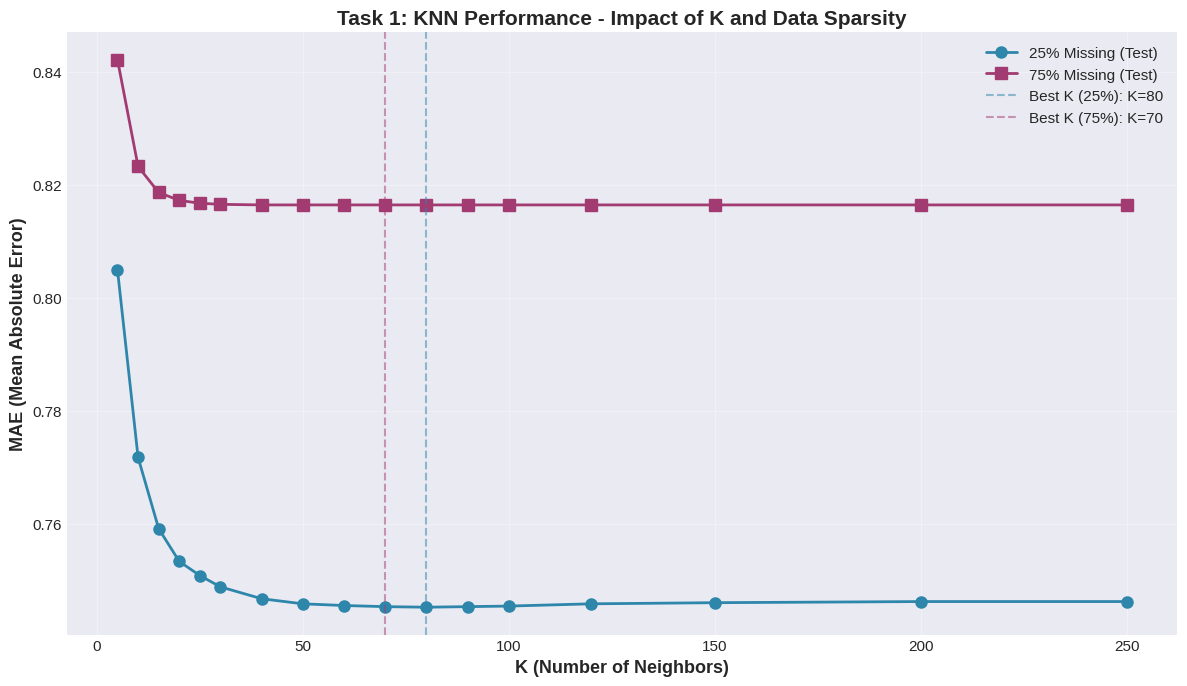
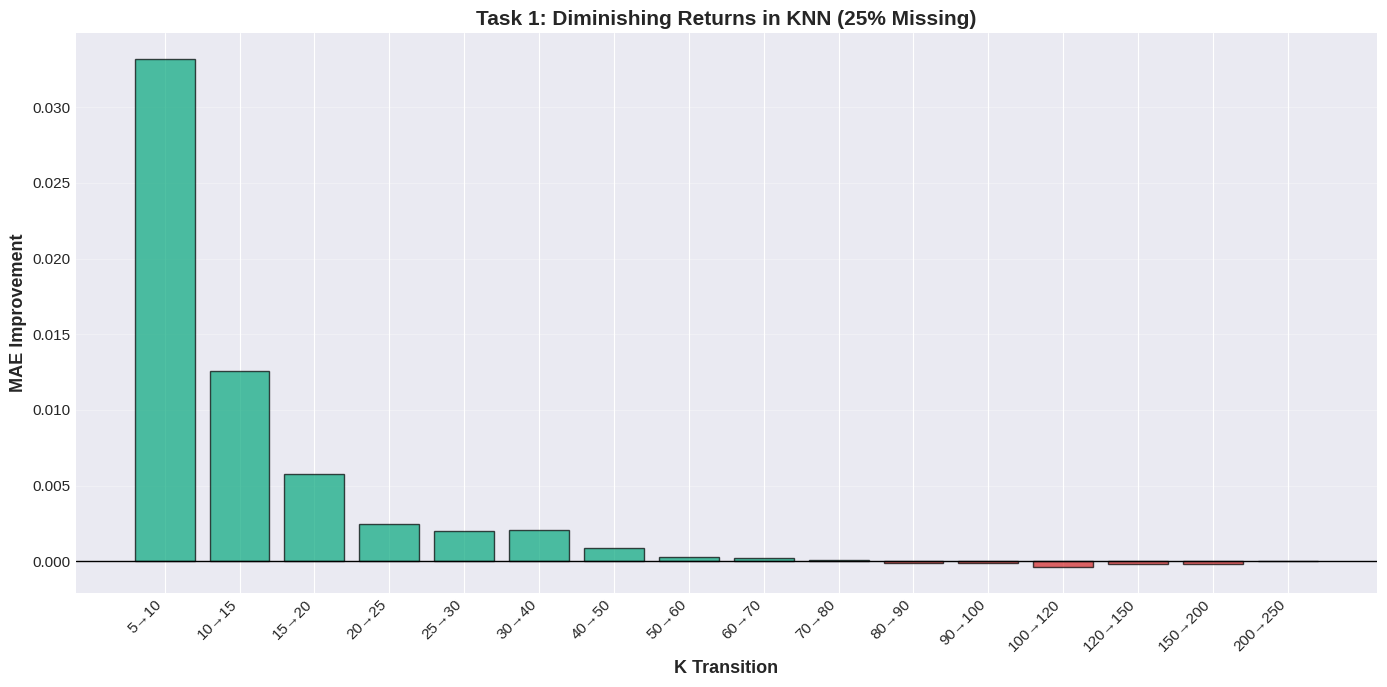
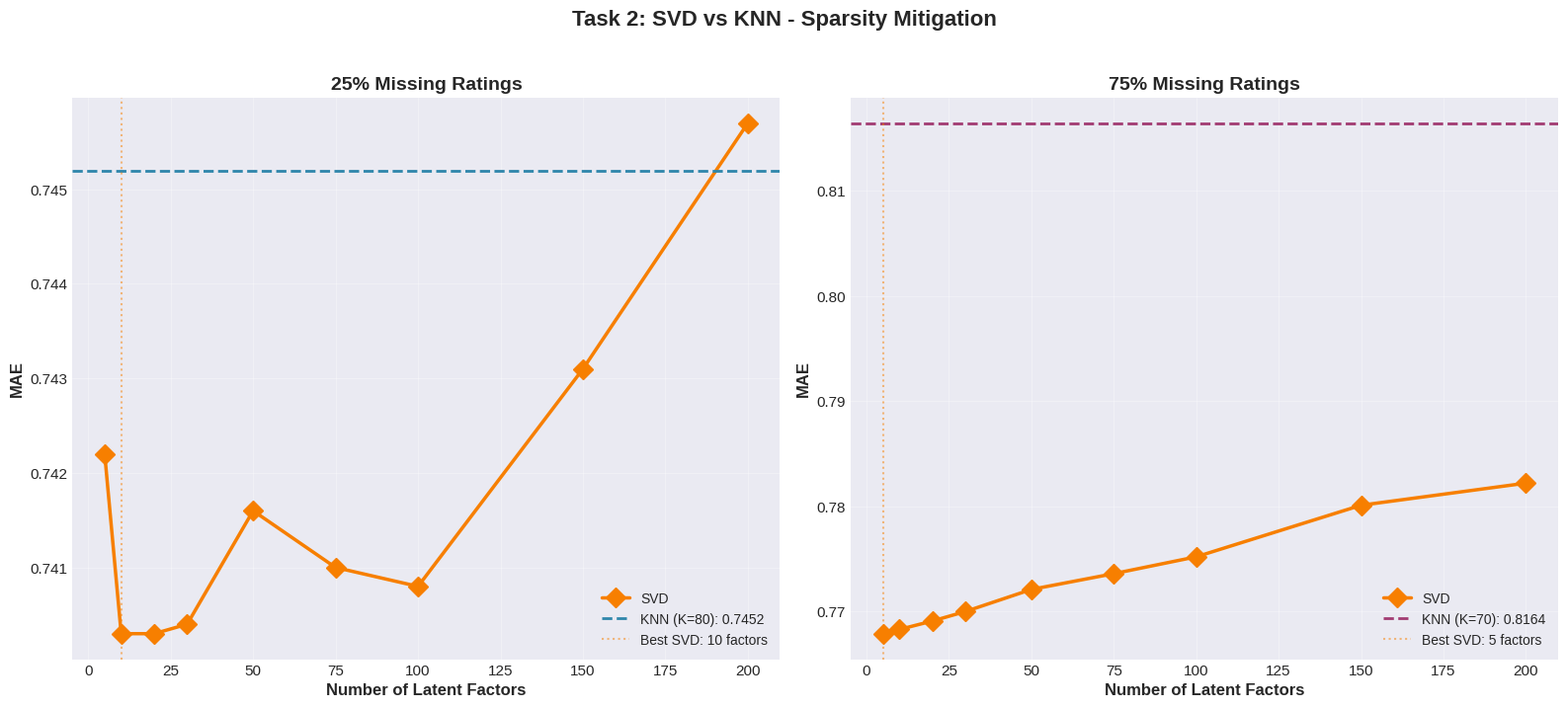
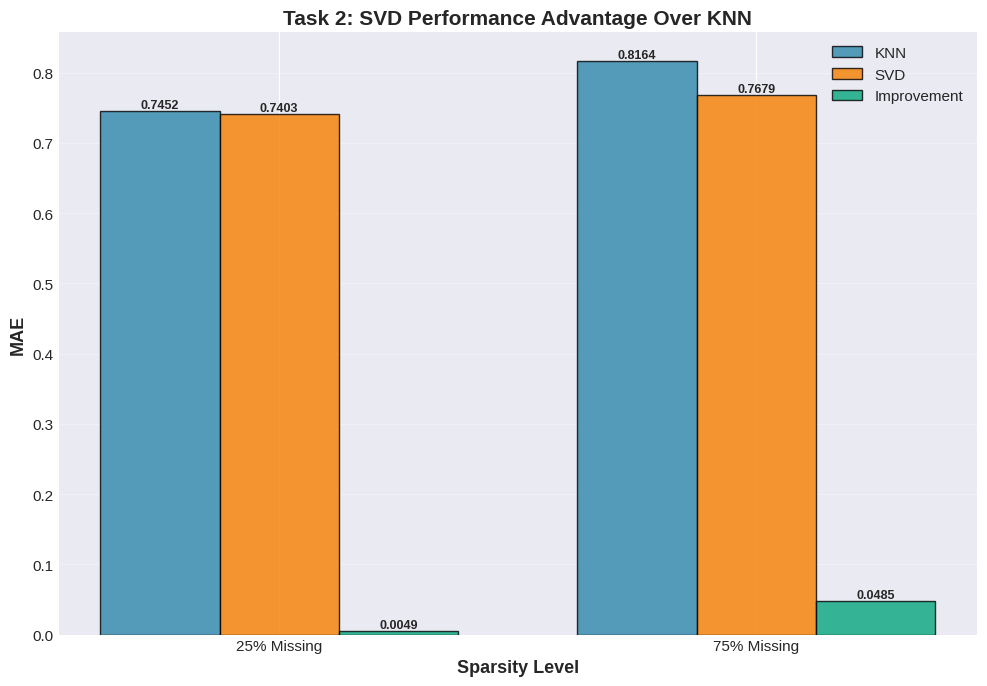
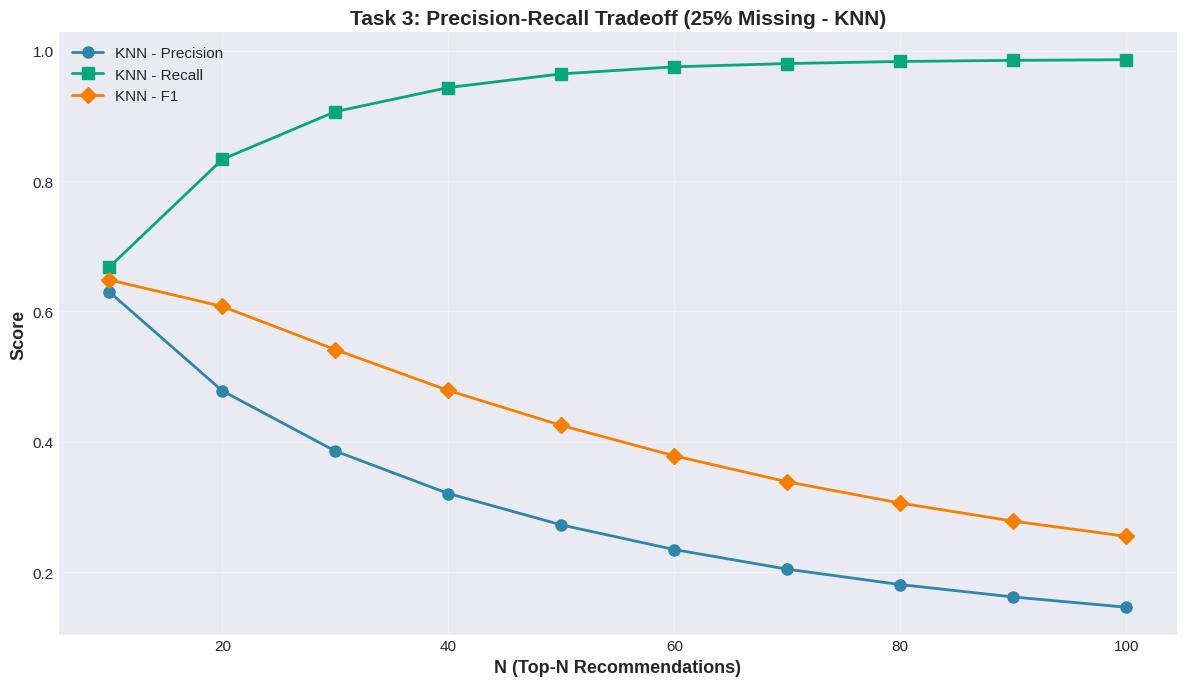
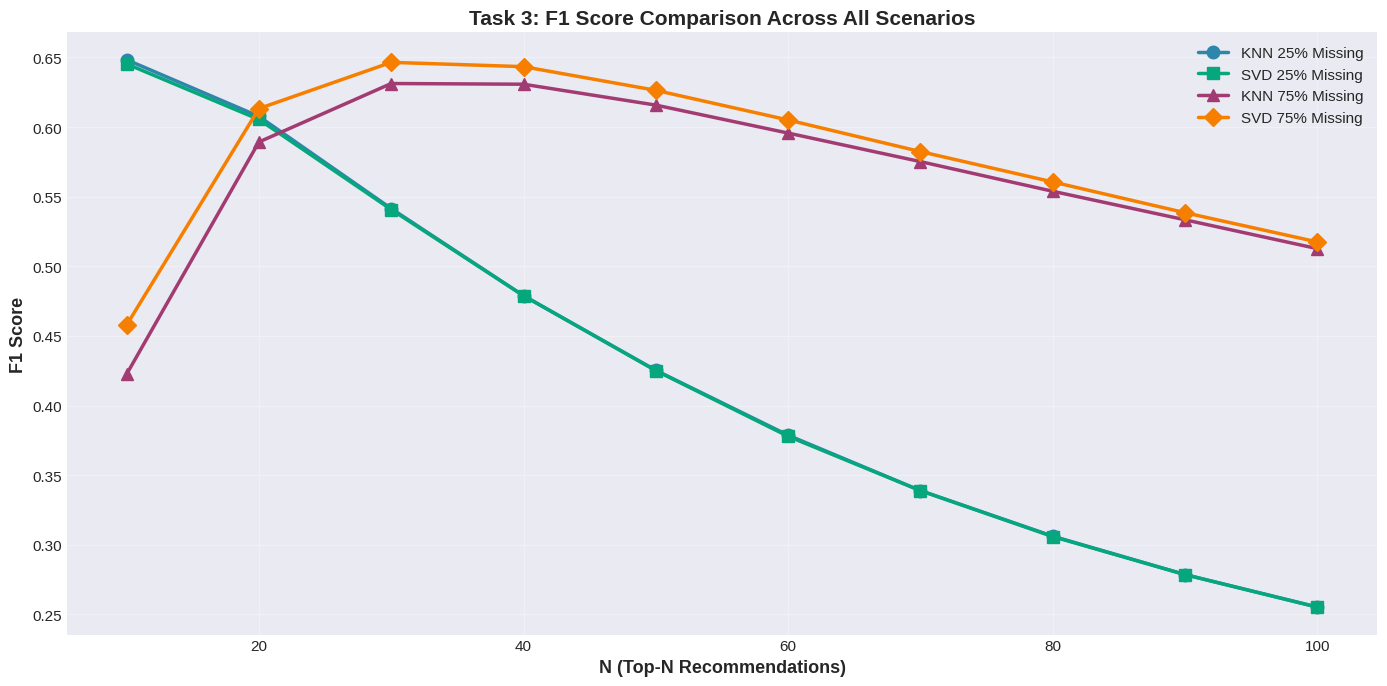
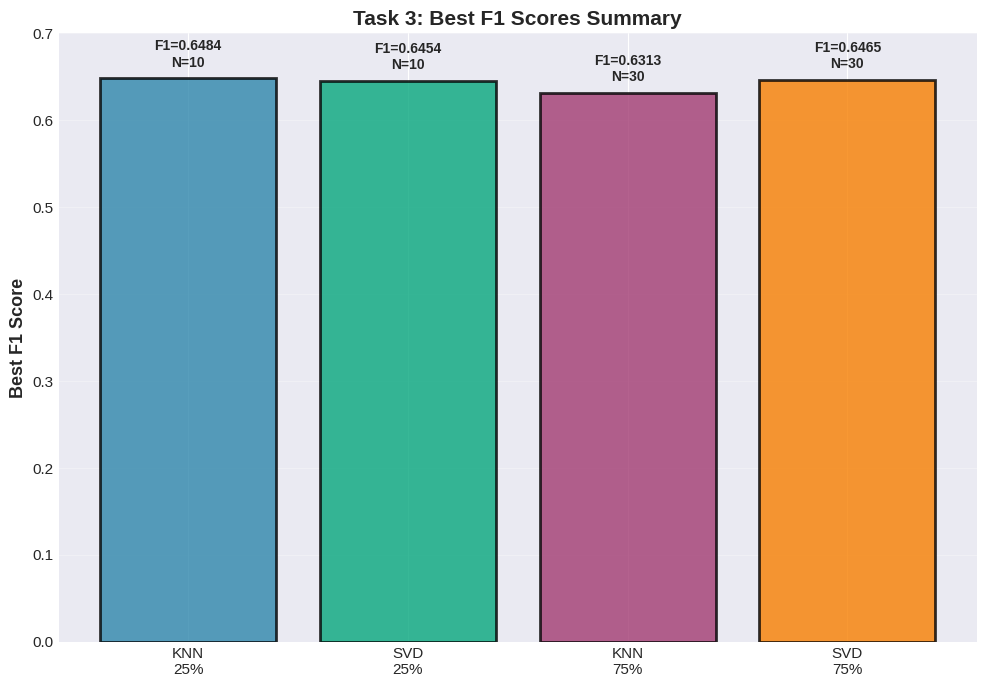

The matplotlib source for these figures, in order:
import matplotlib.pyplot as plt
import numpy as np

# set style for plots
plt.style.use('seaborn-v0_8-darkgrid')
plt.rcParams['figure.figsize'] = (10, 6)
plt.rcParams['font.size'] = 11

# TASK 1: KNN Results

# Task 1a: 25% Sparsity
k_values = [5, 10, 15, 20, 25, 30, 40, 50, 60, 70, 80, 90, 100, 120, 150, 200, 250]
mae_25 = [0.8049, 0.7717, 0.7591, 0.7533, 0.7508, 0.7488, 0.7467, 0.7458,
          0.7455, 0.7453, 0.7452, 0.7453, 0.7454, 0.7458, 0.7460, 0.7462, 0.7462]

# Task 1b: 75% Sparsity
mae_75 = [0.8421, 0.8232, 0.8186, 0.8172, 0.8167, 0.8165, 0.8164, 0.8164,
          0.8164, 0.8164, 0.8164, 0.8164, 0.8164, 0.8164, 0.8164, 0.8164, 0.8164]

# plot 1: KNN MAE vs K for both sparsity levels
fig, ax = plt.subplots(figsize=(12, 7))
ax.plot(k_values, mae_25, 'o-', linewidth=2, markersize=8, label='25% Missing (Test)', color='#2E86AB')
ax.plot(k_values, mae_75, 's-', linewidth=2, markersize=8, label='75% Missing (Test)', color='#A23B72')
ax.axvline(x=80, color='#2E86AB', linestyle='--', alpha=0.5, label='Best K (25%): K=80')
ax.axvline(x=70, color='#A23B72', linestyle='--', alpha=0.5, label='Best K (75%): K=70')
ax.set_xlabel('K (Number of Neighbors)', fontsize=13, fontweight='bold')
ax.set_ylabel('MAE (Mean Absolute Error)', fontsize=13, fontweight='bold')
ax.set_title('Task 1: KNN Performance - Impact of K and Data Sparsity', fontsize=15, fontweight='bold')
ax.legend(fontsize=11, loc='upper right')
ax.grid(True, alpha=0.3)
plt.tight_layout()
plt.savefig('plot1_knn_mae_vs_k.png', dpi=300, bbox_inches='tight')
print("Saved: plot1_knn_mae_vs_k.png")
plt.close()

# plot 2: diminishing Returns Analysis (25% only)
improvements_25 = [mae_25[i] - mae_25[i+1] for i in range(len(mae_25)-1)]
k_transitions = [f"{k_values[i]}→{k_values[i+1]}" for i in range(len(k_values)-1)]

fig, ax = plt.subplots(figsize=(14, 7))
colors = ['#06A77D' if imp > 0 else '#D62828' for imp in improvements_25]
bars = ax.bar(range(len(improvements_25)), improvements_25, color=colors, alpha=0.7, edgecolor='black')
ax.axhline(y=0, color='black', linestyle='-', linewidth=1)
ax.set_xlabel('K Transition', fontsize=13, fontweight='bold')
ax.set_ylabel('MAE Improvement', fontsize=13, fontweight='bold')
ax.set_title('Task 1: Diminishing Returns in KNN (25% Missing)', fontsize=15, fontweight='bold')
ax.set_xticks(range(len(k_transitions)))
ax.set_xticklabels(k_transitions, rotation=45, ha='right')
ax.grid(True, alpha=0.3, axis='y')
plt.tight_layout()
plt.savefig('plot2_knn_diminishing_returns.png', dpi=300, bbox_inches='tight')
print("Saved: plot2_knn_diminishing_returns.png")
plt.close()

# TASK 2: SVD vs KNN

# SVD Results
factors = [5, 10, 20, 30, 50, 75, 100, 150, 200]
svd_mae_25 = [0.7422, 0.7403, 0.7403, 0.7404, 0.7416, 0.7410, 0.7408, 0.7431, 0.7457]
svd_mae_75 = [0.7679, 0.7683, 0.7691, 0.7700, 0.7721, 0.7736, 0.7752, 0.7801, 0.7822]

# KNN best results for comparison
knn_best_25 = 0.7452
knn_best_75 = 0.8164

# Plot 3: SVD vs KNN Comparison
fig, (ax1, ax2) = plt.subplots(1, 2, figsize=(16, 7))

# 25% Sparsity
ax1.plot(factors, svd_mae_25, 'D-', linewidth=2.5, markersize=10, label='SVD', color='#F77F00')
ax1.axhline(y=knn_best_25, color='#2E86AB', linestyle='--', linewidth=2, label=f'KNN (K=80): {knn_best_25:.4f}')
ax1.axvline(x=10, color='#F77F00', linestyle=':', alpha=0.5, label='Best SVD: 10 factors')
ax1.set_xlabel('Number of Latent Factors', fontsize=12, fontweight='bold')
ax1.set_ylabel('MAE', fontsize=12, fontweight='bold')
ax1.set_title('25% Missing Ratings', fontsize=14, fontweight='bold')
ax1.legend(fontsize=10)
ax1.grid(True, alpha=0.3)

# 75% Sparsity
ax2.plot(factors, svd_mae_75, 'D-', linewidth=2.5, markersize=10, label='SVD', color='#F77F00')
ax2.axhline(y=knn_best_75, color='#A23B72', linestyle='--', linewidth=2, label=f'KNN (K=70): {knn_best_75:.4f}')
ax2.axvline(x=5, color='#F77F00', linestyle=':', alpha=0.5, label='Best SVD: 5 factors')
ax2.set_xlabel('Number of Latent Factors', fontsize=12, fontweight='bold')
ax2.set_ylabel('MAE', fontsize=12, fontweight='bold')
ax2.set_title('75% Missing Ratings', fontsize=14, fontweight='bold')
ax2.legend(fontsize=10)
ax2.grid(True, alpha=0.3)

fig.suptitle('Task 2: SVD vs KNN - Sparsity Mitigation', fontsize=16, fontweight='bold', y=1.02)
plt.tight_layout()
plt.savefig('plot3_svd_vs_knn.png', dpi=300, bbox_inches='tight')
print("Saved: plot3_svd_vs_knn.png")
plt.close()

# plot 4: Improvement Bar Chart
fig, ax = plt.subplots(figsize=(10, 7))
categories = ['25% Missing', '75% Missing']
knn_maes = [knn_best_25, knn_best_75]
svd_maes = [0.7403, 0.7679]
improvements = [knn_best_25 - 0.7403, knn_best_75 - 0.7679]

x = np.arange(len(categories))
width = 0.25

bars1 = ax.bar(x - width, knn_maes, width, label='KNN', color='#2E86AB', alpha=0.8, edgecolor='black')
bars2 = ax.bar(x, svd_maes, width, label='SVD', color='#F77F00', alpha=0.8, edgecolor='black')
bars3 = ax.bar(x + width, improvements, width, label='Improvement', color='#06A77D', alpha=0.8, edgecolor='black')

ax.set_xlabel('Sparsity Level', fontsize=13, fontweight='bold')
ax.set_ylabel('MAE', fontsize=13, fontweight='bold')
ax.set_title('Task 2: SVD Performance Advantage Over KNN', fontsize=15, fontweight='bold')
ax.set_xticks(x)
ax.set_xticklabels(categories)
ax.legend(fontsize=11)
ax.grid(True, alpha=0.3, axis='y')

# add value labels on bars
for bars in [bars1, bars2, bars3]:
    for bar in bars:
        height = bar.get_height()
        ax.text(bar.get_x() + bar.get_width()/2., height,
                f'{height:.4f}', ha='center', va='bottom', fontsize=9, fontweight='bold')

plt.tight_layout()
plt.savefig('plot4_svd_improvement.png', dpi=300, bbox_inches='tight')
print("Saved: plot4_svd_improvement.png")
plt.close()

# TASK 3: Top-N Recommendations

n_values = [10, 20, 30, 40, 50, 60, 70, 80, 90, 100]

# 25% Sparsity - KNN
knn_25_precision = [0.6299, 0.4782, 0.3860, 0.3209, 0.2728, 0.2350, 0.2049, 0.1813, 0.1623, 0.1466]
knn_25_recall = [0.6681, 0.8333, 0.9064, 0.9433, 0.9643, 0.9751, 0.9801, 0.9833, 0.9850, 0.9860]
knn_25_f1 = [0.6484, 0.6077, 0.5415, 0.4789, 0.4253, 0.3787, 0.3389, 0.3062, 0.2786, 0.2553]

# 25% Sparsity - SVD
svd_25_precision = [0.6258, 0.4761, 0.3855, 0.3209, 0.2726, 0.2344, 0.2049, 0.1812, 0.1622, 0.1466]
svd_25_recall = [0.6663, 0.8316, 0.9056, 0.9434, 0.9640, 0.9741, 0.9798, 0.9826, 0.9849, 0.9858]
svd_25_f1 = [0.6454, 0.6055, 0.5408, 0.4789, 0.4251, 0.3779, 0.3389, 0.3059, 0.2786, 0.2552]

# 75% Sparsity - KNN
knn_75_precision = [0.7053, 0.6636, 0.6066, 0.5517, 0.5043, 0.4643, 0.4314, 0.4024, 0.3774, 0.3546]
knn_75_recall = [0.3016, 0.5299, 0.6579, 0.7366, 0.7907, 0.8307, 0.8627, 0.8881, 0.9088, 0.9252]
knn_75_f1 = [0.4225, 0.5893, 0.6313, 0.6308, 0.6158, 0.5957, 0.5752, 0.5539, 0.5334, 0.5127]

# 75% Sparsity - SVD
svd_75_precision = [0.7577, 0.6929, 0.6239, 0.5647, 0.5150, 0.4734, 0.4381, 0.4084, 0.3819, 0.3586]
svd_75_recall = [0.3279, 0.5501, 0.6708, 0.7478, 0.7995, 0.8384, 0.8686, 0.8937, 0.9132, 0.9294]
svd_75_f1 = [0.4578, 0.6133, 0.6465, 0.6434, 0.6264, 0.6051, 0.5824, 0.5606, 0.5385, 0.5175]

# Plot 5: Precision-Recall Tradeoff (25%)
fig, ax = plt.subplots(figsize=(12, 7))
ax.plot(n_values, knn_25_precision, 'o-', linewidth=2, markersize=8, label='KNN - Precision', color='#2E86AB')
ax.plot(n_values, knn_25_recall, 's-', linewidth=2, markersize=8, label='KNN - Recall', color='#06A77D')
ax.plot(n_values, knn_25_f1, 'D-', linewidth=2, markersize=8, label='KNN - F1', color='#F77F00')
ax.set_xlabel('N (Top-N Recommendations)', fontsize=13, fontweight='bold')
ax.set_ylabel('Score', fontsize=13, fontweight='bold')
ax.set_title('Task 3: Precision-Recall Tradeoff (25% Missing - KNN)', fontsize=15, fontweight='bold')
ax.legend(fontsize=11)
ax.grid(True, alpha=0.3)
plt.tight_layout()
plt.savefig('plot5_precision_recall_25.png', dpi=300, bbox_inches='tight')
print("Saved: plot5_precision_recall_25.png")
plt.close()

# Plot 6: F1 Comparison All Scenarios
fig, ax = plt.subplots(figsize=(14, 7))
ax.plot(n_values, knn_25_f1, 'o-', linewidth=2.5, markersize=9, label='KNN 25% Missing', color='#2E86AB')
ax.plot(n_values, svd_25_f1, 's-', linewidth=2.5, markersize=9, label='SVD 25% Missing', color='#06A77D')
ax.plot(n_values, knn_75_f1, '^-', linewidth=2.5, markersize=9, label='KNN 75% Missing', color='#A23B72')
ax.plot(n_values, svd_75_f1, 'D-', linewidth=2.5, markersize=9, label='SVD 75% Missing', color='#F77F00')
ax.set_xlabel('N (Top-N Recommendations)', fontsize=13, fontweight='bold')
ax.set_ylabel('F1 Score', fontsize=13, fontweight='bold')
ax.set_title('Task 3: F1 Score Comparison Across All Scenarios', fontsize=15, fontweight='bold')
ax.legend(fontsize=11, loc='upper right')
ax.grid(True, alpha=0.3)
plt.tight_layout()
plt.savefig('plot6_f1_comparison_all.png', dpi=300, bbox_inches='tight')
print("Saved: plot6_f1_comparison_all.png")
plt.close()

# Plot 7: Best F1 Scores Summary
fig, ax = plt.subplots(figsize=(10, 7))
scenarios = ['KNN\n25%', 'SVD\n25%', 'KNN\n75%', 'SVD\n75%']
f1_scores = [0.6484, 0.6454, 0.6313, 0.6465]
best_n = [10, 10, 30, 30]
colors_scenario = ['#2E86AB', '#06A77D', '#A23B72', '#F77F00']

bars = ax.bar(scenarios, f1_scores, color=colors_scenario, alpha=0.8, edgecolor='black', linewidth=2)
ax.set_ylabel('Best F1 Score', fontsize=13, fontweight='bold')
ax.set_title('Task 3: Best F1 Scores Summary', fontsize=15, fontweight='bold')
ax.set_ylim([0, 0.7])
ax.grid(True, alpha=0.3, axis='y')

# add value labels
for i, (bar, n) in enumerate(zip(bars, best_n)):
    height = bar.get_height()
    ax.text(bar.get_x() + bar.get_width()/2., height + 0.01,
            f'F1={height:.4f}\nN={n}', ha='center', va='bottom',
            fontsize=10, fontweight='bold')

plt.tight_layout()
plt.savefig('plot7_best_f1_summary.png', dpi=300, bbox_inches='tight')
print("Saved: plot7_best_f1_summary.png")
plt.close()

print("All plots generated successfully!")
print("\nGenerated files:")
print("  1. plot1_knn_mae_vs_k.png - KNN performance vs K")
print("  2. plot2_knn_diminishing_returns.png - Diminishing returns analysis")
print("  3. plot3_svd_vs_knn.png - SVD vs KNN comparison")
print("  4. plot4_svd_improvement.png - SVD improvement bar chart")
print("  5. plot5_precision_recall_25.png - Precision-recall tradeoff")
print("  6. plot6_f1_comparison_all.png - F1 scores all scenarios")
print("  7. plot7_best_f1_summary.png - Best F1 summary")
